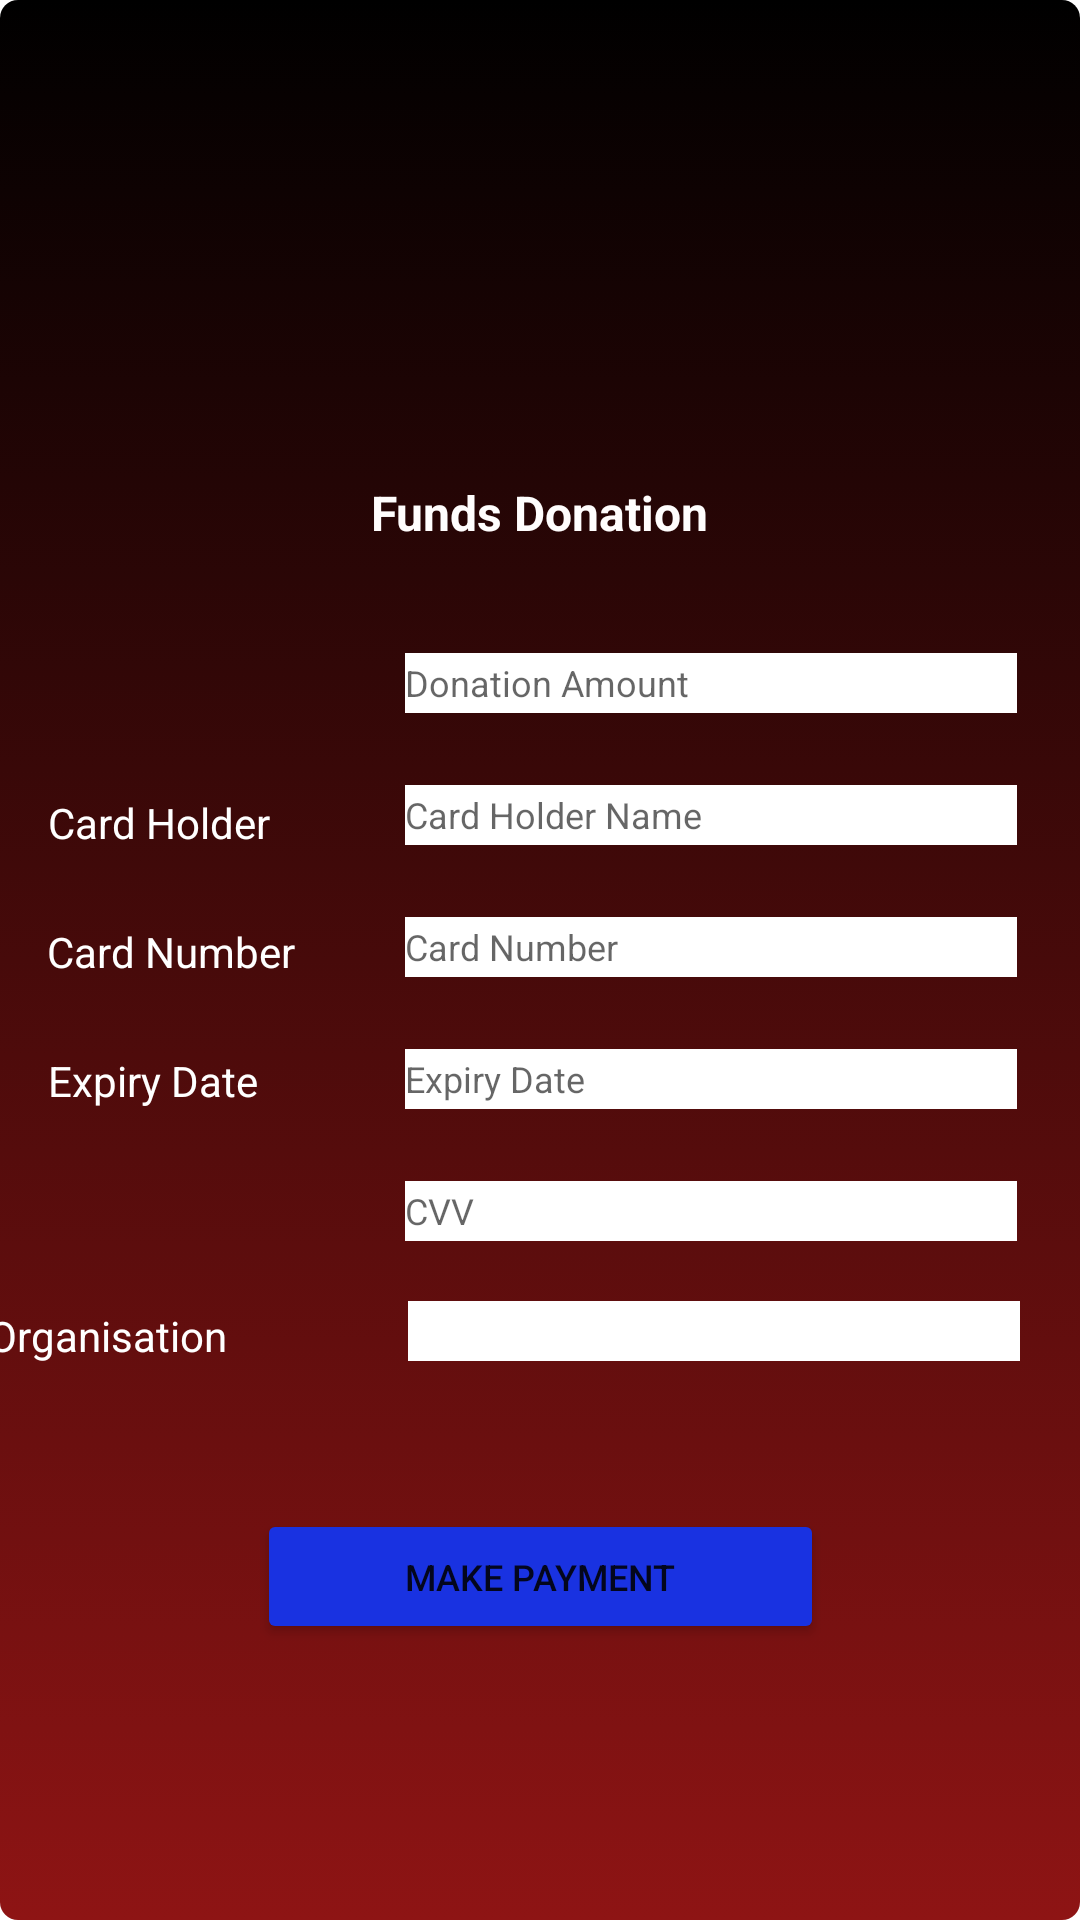

Android layout source for this screen:
<!-- AndroidManifest.xml: application theme Theme.Chosa_Application -->
<!-- res/layout/activity_funds_dactivity.xml -->
<?xml version="1.0" encoding="utf-8"?>
<androidx.constraintlayout.widget.ConstraintLayout xmlns:android="http://schemas.android.com/apk/res/android"
    xmlns:app="http://schemas.android.com/apk/res-auto"
    xmlns:tools="http://schemas.android.com/tools"
    android:layout_width="match_parent"
    android:layout_height="match_parent"
    android:background="@drawable/gradient_background"
    tools:context=".FundsDActivity">

    <ImageView
        android:id="@+id/backB5"
        android:layout_width="wrap_content"
        android:layout_height="wrap_content"
        android:layout_marginStart="15dp"
        android:layout_marginTop="25dp"
        android:layout_marginEnd="380dp"
        app:layout_constraintEnd_toEndOf="parent"
        app:layout_constraintStart_toStartOf="parent"
        app:layout_constraintTop_toTopOf="parent"
        app:srcCompat="@drawable/baseline_arrow_back_24" />

    <Spinner
        android:id="@+id/spinner3"
        android:layout_width="204dp"
        android:layout_height="20dp"
        android:layout_marginTop="20dp"
        android:layout_marginEnd="20dp"
        android:background="@color/white"
        android:foregroundTint="@color/black"
        android:foregroundTintMode="src_over"
        app:layout_constraintEnd_toEndOf="parent"
        app:layout_constraintTop_toBottomOf="@+id/editTextTextPersonName6" />

    <TextView
        android:id="@+id/textView21"
        android:layout_width="wrap_content"
        android:layout_height="wrap_content"
        android:layout_marginStart="32dp"
        android:layout_marginTop="23dp"
        android:layout_marginEnd="65dp"
        android:text="Organisation"
        android:textColor="@color/white"
        app:layout_constraintEnd_toStartOf="@+id/spinner3"
        app:layout_constraintHorizontal_bias="0.9"
        app:layout_constraintStart_toStartOf="parent"
        app:layout_constraintTop_toBottomOf="@+id/textView17" />

    <Button
        android:id="@+id/createClothingDon"
        android:layout_width="189dp"
        android:layout_height="45dp"
        android:layout_marginTop="47dp"
        android:backgroundTint="@color/blue"
        android:text="MAKE PAYMENT"
        android:textSize="12dp"
        app:layout_constraintBottom_toBottomOf="parent"
        app:layout_constraintEnd_toEndOf="parent"
        app:layout_constraintStart_toStartOf="parent"
        app:layout_constraintTop_toBottomOf="@+id/textView21"
        app:layout_constraintVertical_bias="0.016" />

    <EditText
        android:id="@+id/editTextTextPersonName6"
        android:layout_width="204dp"
        android:layout_height="20dp"
        android:layout_marginTop="24dp"
        android:layout_marginEnd="21dp"
        android:background="@color/white"
        android:backgroundTint="@color/white"
        android:ems="10"
        android:hint="CVV"
        android:inputType="textPersonName"
        android:textSize="12sp"
        app:layout_constraintEnd_toEndOf="parent"
        app:layout_constraintTop_toBottomOf="@+id/editTextTextPersonName" />

    <EditText
        android:id="@+id/editTextTextPersonName5"
        android:layout_width="204dp"
        android:layout_height="20dp"
        android:layout_marginTop="24dp"
        android:layout_marginEnd="21dp"
        android:background="@color/white"
        android:backgroundTint="@color/white"
        android:ems="10"
        android:hint="Card Number"
        android:inputType="textPersonName"
        android:textSize="12sp"
        app:layout_constraintEnd_toEndOf="parent"
        app:layout_constraintTop_toBottomOf="@+id/editTextTextPersonName2" />

    <EditText
        android:id="@+id/editTextTextPersonName4"
        android:layout_width="204dp"
        android:layout_height="20dp"
        android:layout_marginTop="36dp"
        android:layout_marginEnd="21dp"
        android:background="@color/white"
        android:backgroundTint="@color/white"
        android:ems="10"
        android:hint="Donation Amount"
        android:inputType="textPersonName"
        android:textSize="12sp"
        app:layout_constraintEnd_toEndOf="parent"
        app:layout_constraintTop_toBottomOf="@+id/textView12" />

    <EditText
        android:id="@+id/editTextTextPersonName2"
        android:layout_width="204dp"
        android:layout_height="20dp"
        android:layout_marginTop="24dp"
        android:layout_marginEnd="21dp"
        android:background="@color/white"
        android:backgroundTint="@color/white"
        android:ems="10"
        android:hint="Card Holder Name"
        android:inputType="textPersonName"
        android:textSize="12sp"
        app:layout_constraintEnd_toEndOf="parent"
        app:layout_constraintTop_toBottomOf="@+id/editTextTextPersonName4" />

    <TextView
        android:id="@+id/textView17"
        android:layout_width="wrap_content"
        android:layout_height="wrap_content"
        android:layout_marginStart="41dp"
        android:layout_marginTop="24dp"
        android:layout_marginEnd="118dp"
        android:text="CVV"
        android:textColor="@color/white"
        app:layout_constraintEnd_toStartOf="@+id/editTextTextPersonName6"
        app:layout_constraintStart_toStartOf="parent"
        app:layout_constraintTop_toBottomOf="@+id/textView16" />

    <TextView
        android:id="@+id/textView16"
        android:layout_width="wrap_content"
        android:layout_height="wrap_content"
        android:layout_marginStart="41dp"
        android:layout_marginTop="24dp"
        android:layout_marginEnd="74dp"
        android:text="Expiry Date"
        android:textColor="@color/white"
        app:layout_constraintEnd_toStartOf="@+id/editTextTextPersonName"
        app:layout_constraintStart_toStartOf="parent"
        app:layout_constraintTop_toBottomOf="@+id/textView15" />

    <TextView
        android:id="@+id/textView15"
        android:layout_width="wrap_content"
        android:layout_height="wrap_content"
        android:layout_marginStart="41dp"
        android:layout_marginTop="24dp"
        android:layout_marginEnd="62dp"
        android:text="Card Number"
        android:textColor="@color/white"
        app:layout_constraintEnd_toStartOf="@+id/editTextTextPersonName5"
        app:layout_constraintStart_toStartOf="parent"
        app:layout_constraintTop_toBottomOf="@+id/textView14" />

    <TextView
        android:id="@+id/textView14"
        android:layout_width="wrap_content"
        android:layout_height="wrap_content"
        android:layout_marginStart="41dp"
        android:layout_marginTop="24dp"
        android:layout_marginEnd="70dp"
        android:text="Card Holder"
        android:textColor="@color/white"
        app:layout_constraintEnd_toStartOf="@+id/editTextTextPersonName2"
        app:layout_constraintStart_toStartOf="parent"
        app:layout_constraintTop_toBottomOf="@+id/textView13" />

    <TextView
        android:id="@+id/textView12"
        android:layout_width="wrap_content"
        android:layout_height="wrap_content"
        android:layout_marginStart="149dp"
        android:layout_marginTop="160dp"
        android:layout_marginEnd="149dp"
        android:text="Funds Donation"
        android:textColor="#FFFDFD"
        android:textSize="16sp"
        android:textStyle="bold"
        app:layout_constraintEnd_toEndOf="parent"
        app:layout_constraintStart_toStartOf="parent"
        app:layout_constraintTop_toTopOf="parent" />

    <TextView
        android:id="@+id/textView13"
        android:layout_width="wrap_content"
        android:layout_height="wrap_content"
        android:layout_marginStart="41dp"
        android:layout_marginTop="40dp"
        android:layout_marginEnd="96dp"
        android:text="Amount"
        android:textColor="@color/white"
        app:layout_constraintEnd_toStartOf="@+id/editTextTextPersonName4"
        app:layout_constraintStart_toStartOf="parent"
        app:layout_constraintTop_toBottomOf="@+id/textView12" />

    <EditText
        android:id="@+id/editTextTextPersonName"
        android:layout_width="204dp"
        android:layout_height="20dp"
        android:layout_marginTop="24dp"
        android:layout_marginEnd="21dp"
        android:background="@color/white"
        android:backgroundTint="@color/white"
        android:ems="10"
        android:hint="Expiry Date"
        android:inputType="textPersonName"
        android:textSize="12sp"
        app:layout_constraintEnd_toEndOf="parent"
        app:layout_constraintTop_toBottomOf="@+id/editTextTextPersonName5" />

</androidx.constraintlayout.widget.ConstraintLayout>
<!-- resources referenced by this layout -->
<resources>
  <color name="black">#FF000000</color>
  <color name="blue">#1932E1</color>
  <color name="white">#FFFFFFFF</color>
  <!-- drawable gradient_background (drawable) -->
  <?xml version="1.0" encoding="utf-8"?>
  <selector xmlns:android="http://schemas.android.com/apk/res/android">
      <item>
          <shape>
              <corners
                  android:radius="6dp"
                  />
              <gradient android:angle="90"
                  android:startColor="#8E1414"
                  android:endColor="#000000"/>
  
          </shape>
      </item>
  
  </selector>
  <style name="Theme.Chosa_Application" parent="Theme.MaterialComponents.DayNight.DarkActionBar">
          
          <item name="colorPrimary">@color/purple_500</item>
          <item name="colorPrimaryVariant">@color/purple_700</item>
          <item name="colorOnPrimary">@color/white</item>
          
          <item name="colorSecondary">@color/teal_200</item>
          <item name="colorSecondaryVariant">@color/teal_700</item>
          <item name="colorOnSecondary">@color/black</item>
          
          <item name="android:statusBarColor">?attr/colorPrimaryVariant</item>
          
      </style>
  <color name="purple_500">#FF6200EE</color>
  <color name="purple_700">#FF3700B3</color>
  <color name="teal_200">#FF03DAC5</color>
  <color name="teal_700">#FF018786</color>
</resources>
